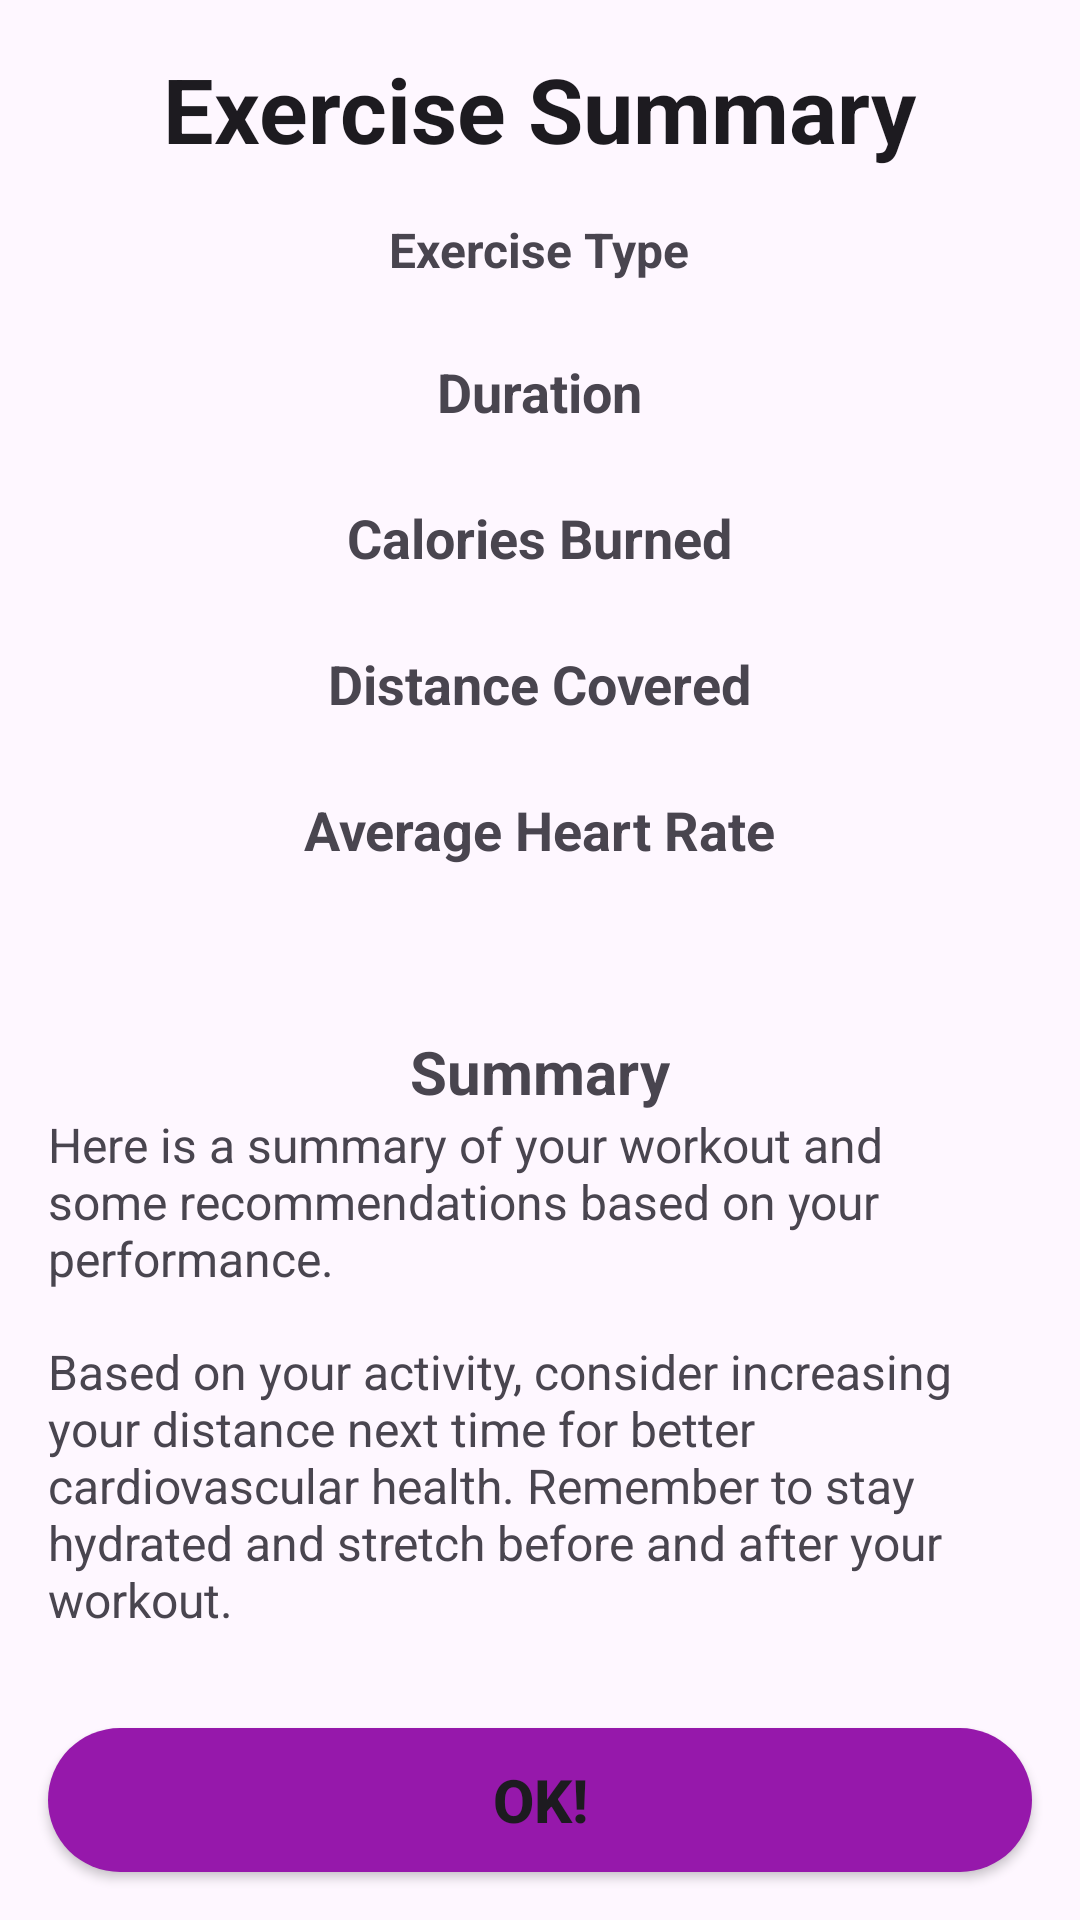

Produce the Android XML layout that renders to this screen, including the resource entries it uses.
<!-- AndroidManifest.xml: application theme Base.Theme.NutriApp -->
<!-- res/layout/fragment_exercise_summary.xml -->
<?xml version="1.0" encoding="utf-8"?>
<androidx.constraintlayout.widget.ConstraintLayout xmlns:android="http://schemas.android.com/apk/res/android"
    xmlns:app="http://schemas.android.com/apk/res-auto"
    xmlns:tools="http://schemas.android.com/tools"
    android:layout_width="match_parent"
    android:layout_height="match_parent"
    tools:context=".ExerciseSummaryActivity">

    
    <TextView
        android:id="@+id/titleTextView"
        android:layout_width="wrap_content"
        android:layout_height="wrap_content"
        android:layout_marginTop="16dp"
        android:text="Exercise Summary"
        android:textAppearance="@style/TextAppearance.AppCompat.Large"
        android:textSize="30sp"
        android:textStyle="bold"
        app:layout_constraintBottom_toTopOf="@+id/scrollView3"
        app:layout_constraintEnd_toEndOf="parent"
        app:layout_constraintStart_toStartOf="parent"
        app:layout_constraintTop_toTopOf="parent" />

    <ScrollView
        android:id="@+id/scrollView3"
        android:layout_width="0dp"
        android:layout_height="0dp"
        android:fillViewport="true"
        app:layout_constraintBottom_toTopOf="@+id/okButton"
        app:layout_constraintEnd_toEndOf="parent"
        app:layout_constraintStart_toStartOf="parent"
        app:layout_constraintTop_toBottomOf="@+id/titleTextView">

        <LinearLayout
            android:layout_width="match_parent"
            android:layout_height="wrap_content"
            android:gravity="center_horizontal"
            android:orientation="vertical"
            android:padding="16dp">

            
            <TextView
                android:layout_width="wrap_content"
                android:layout_height="wrap_content"
                android:text="Exercise Type"
                android:textAppearance="@style/TextAppearance.AppCompat.Medium"
                android:textSize="16sp"
                android:textStyle="bold" />

            <TextView
                android:id="@+id/exerciseTypeTextView"
                android:layout_width="wrap_content"
                android:layout_height="wrap_content"
                android:textSize="18sp" />

            
            <TextView
                android:layout_width="wrap_content"
                android:layout_height="wrap_content"
                android:text="Duration"
                android:textAppearance="@style/TextAppearance.AppCompat.Medium"
                android:textStyle="bold" />

            <TextView
                android:id="@+id/durationTextView"
                android:layout_width="wrap_content"
                android:layout_height="wrap_content"
                android:textSize="18sp" />

            
            <TextView
                android:layout_width="wrap_content"
                android:layout_height="wrap_content"
                android:text="Calories Burned"
                android:textAppearance="@style/TextAppearance.AppCompat.Medium"
                android:textStyle="bold" />

            <TextView
                android:id="@+id/caloriesBurnedTextView"
                android:layout_width="wrap_content"
                android:layout_height="wrap_content"
                android:textSize="18sp" />

            
            <TextView
                android:layout_width="wrap_content"
                android:layout_height="wrap_content"
                android:text="Distance Covered"
                android:textAppearance="@style/TextAppearance.AppCompat.Medium"
                android:textStyle="bold" />

            <TextView
                android:id="@+id/distanceTextView"
                android:layout_width="wrap_content"
                android:layout_height="wrap_content"
                android:textSize="18sp" />

            
            <TextView
                android:layout_width="wrap_content"
                android:layout_height="wrap_content"
                android:text="Average Heart Rate"
                android:textAppearance="@style/TextAppearance.AppCompat.Medium"
                android:textStyle="bold" />

            <TextView
                android:id="@+id/heartRateTextView"
                android:layout_width="wrap_content"
                android:layout_height="wrap_content"
                android:textSize="18sp" />

            
            <View
                android:layout_width="match_parent"
                android:layout_height="0dp"
                android:layout_weight="0.5" />

            
            <TextView
                android:layout_width="wrap_content"
                android:layout_height="wrap_content"
                android:layout_marginTop="16dp"
                android:text="Summary"
                android:textAppearance="@style/TextAppearance.AppCompat.Medium"
                android:textSize="20sp"
                android:textStyle="bold" />

            <TextView
                android:id="@+id/summaryTextView"
                android:layout_width="wrap_content"
                android:layout_height="wrap_content"
                android:layout_marginBottom="16dp"
                android:text="Here is a summary of your workout and some recommendations based on your performance."
                android:textSize="16sp" />

            
            <TextView
                android:id="@+id/recommendationsTextView"
                android:layout_width="wrap_content"
                android:layout_height="wrap_content"
                android:layout_marginBottom="16dp"
                android:text="Based on your activity, consider increasing your distance next time for better cardiovascular health. Remember to stay hydrated and stretch before and after your workout."
                android:textSize="16sp" />
        </LinearLayout>
    </ScrollView>

    <Button
        android:id="@+id/okButton"
        android:layout_width="0dp"
        android:layout_height="wrap_content"
        android:layout_marginStart="16dp"
        android:layout_marginEnd="16dp"
        android:layout_marginBottom="16dp"
        android:background="@drawable/btn_bg_black"
        android:text="Ok!"
        android:textSize="20sp"
        android:textStyle="bold"
        app:layout_constraintBottom_toBottomOf="parent"
        app:layout_constraintEnd_toEndOf="parent"
        app:layout_constraintStart_toStartOf="parent" />

</androidx.constraintlayout.widget.ConstraintLayout>
<!-- resources referenced by this layout -->
<resources>
  <!-- drawable btn_bg_black (drawable) -->
  <?xml version="1.0" encoding="utf-8"?>
  <shape xmlns:android="http://schemas.android.com/apk/res/android">
      <solid android:color="#9618AB"/>
      <corners android:radius="70dp"/>
  
  </shape>
  <style name="Base.Theme.NutriApp" parent="Theme.AppCompat.Light.NoActionBar">
          
          
      </style>
</resources>
